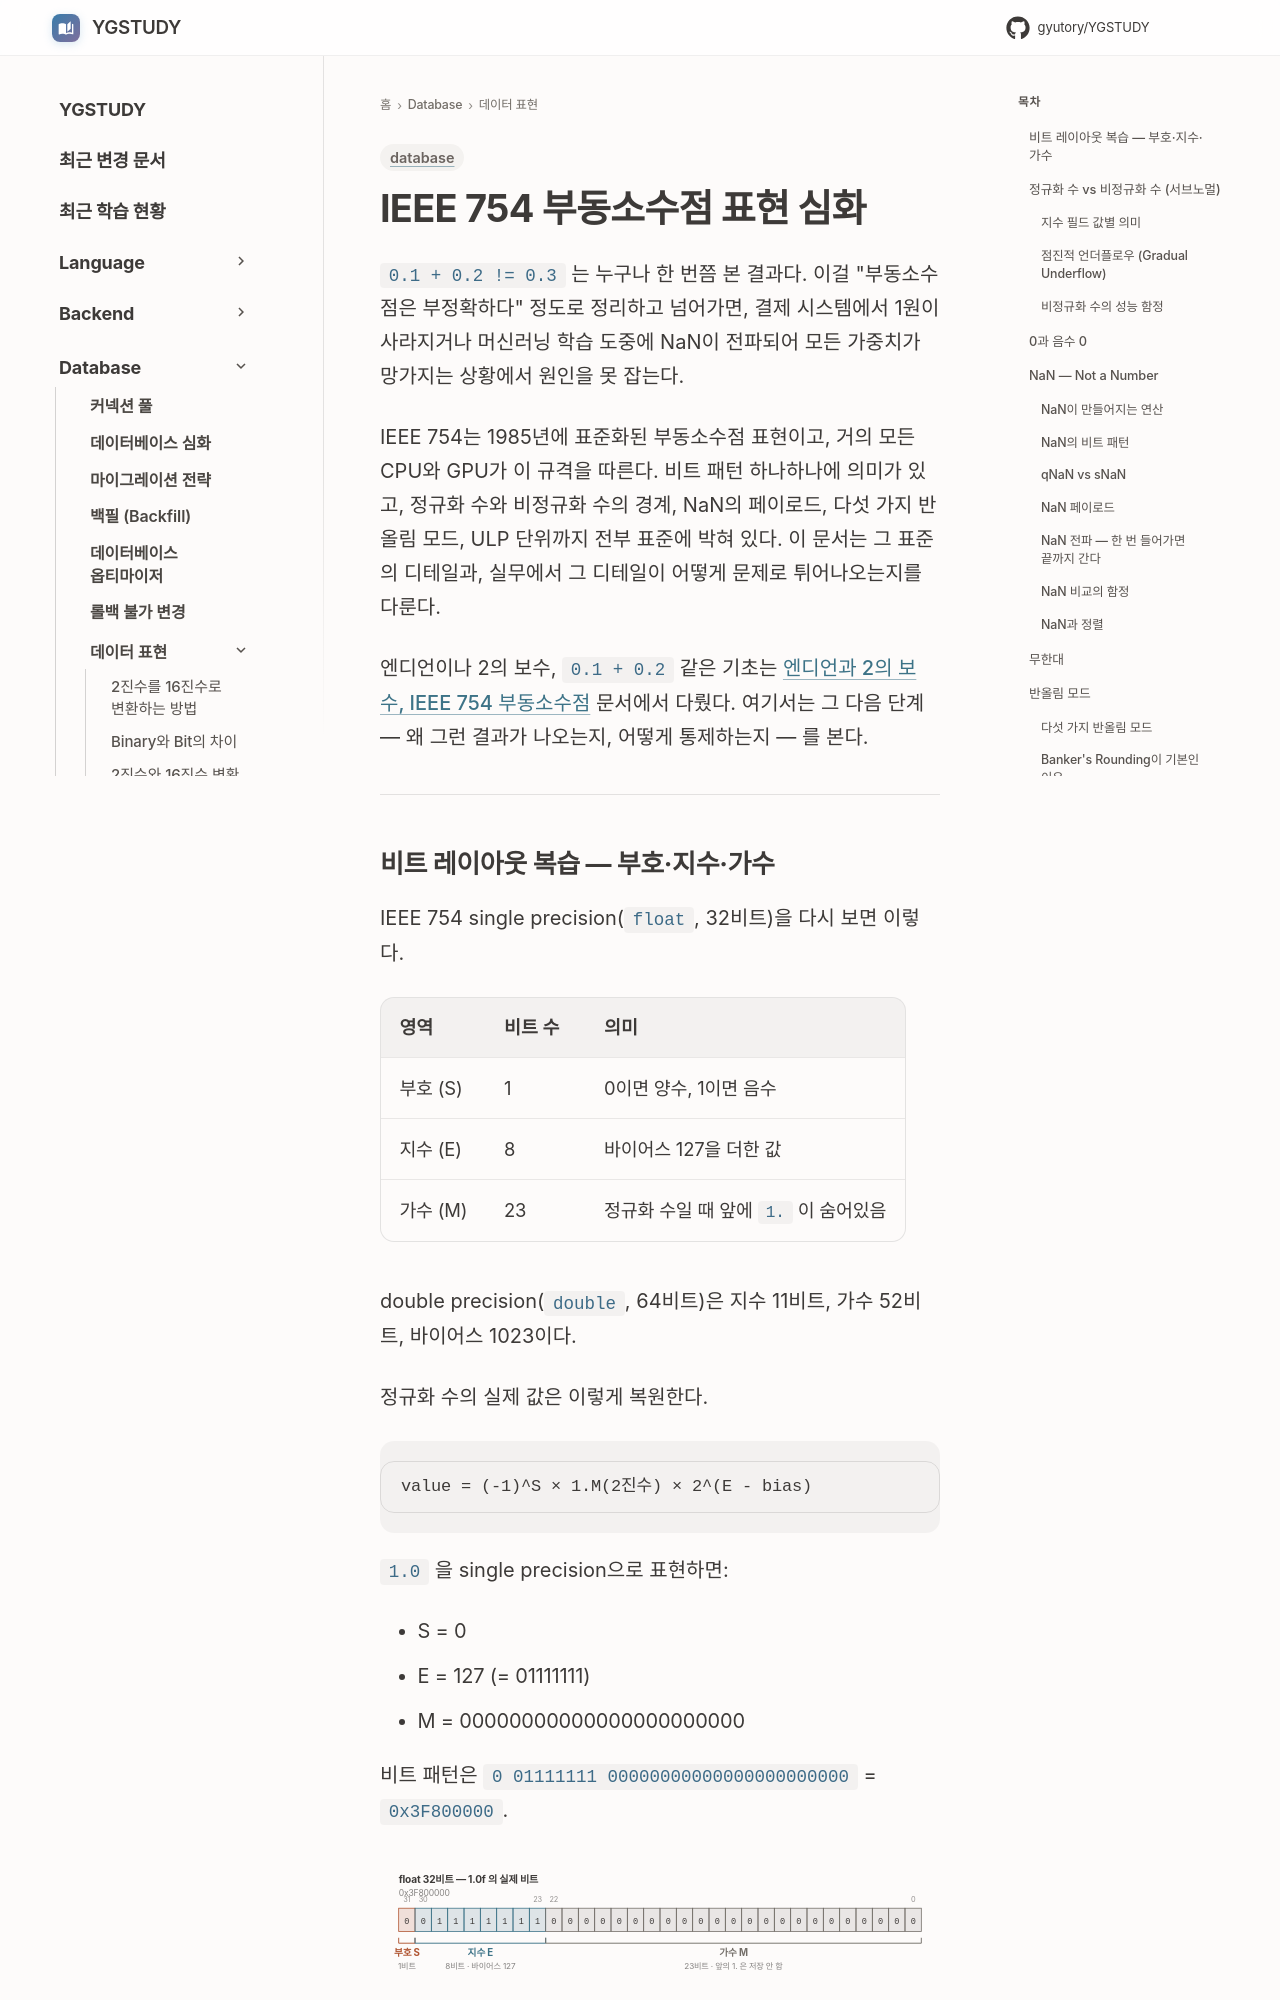

repository: GYUTORY/YGSTUDY · page: DataBase/DataRepresentation/IEEE_754_Floating_Point_Deep_Dive/index.html · generator: mkdocs

---
title: IEEE 754 부동소수점 표현 심화
tags: [database]
updated: 2026-06-05
---

# IEEE 754 부동소수점 표현 심화

`0.1 + 0.2 != 0.3` 는 누구나 한 번쯤 본 결과다. 이걸 "부동소수점은 부정확하다" 정도로 정리하고 넘어가면, 결제 시스템에서 1원이 사라지거나 머신러닝 학습 도중에 NaN이 전파되어 모든 가중치가 망가지는 상황에서 원인을 못 잡는다.

IEEE 754는 1985년에 표준화된 부동소수점 표현이고, 거의 모든 CPU와 GPU가 이 규격을 따른다. 비트 패턴 하나하나에 의미가 있고, 정규화 수와 비정규화 수의 경계, NaN의 페이로드, 다섯 가지 반올림 모드, ULP 단위까지 전부 표준에 박혀 있다. 이 문서는 그 표준의 디테일과, 실무에서 그 디테일이 어떻게 문제로 튀어나오는지를 다룬다.

엔디언이나 2의 보수, `0.1 + 0.2` 같은 기초는 [엔디언과 2의 보수, IEEE 754 부동소수점](엔디언과%202의%20보수,%20IEEE%20754%20부동소수점.md) 문서에서 다뤘다. 여기서는 그 다음 단계 — 왜 그런 결과가 나오는지, 어떻게 통제하는지 — 를 본다.

---
